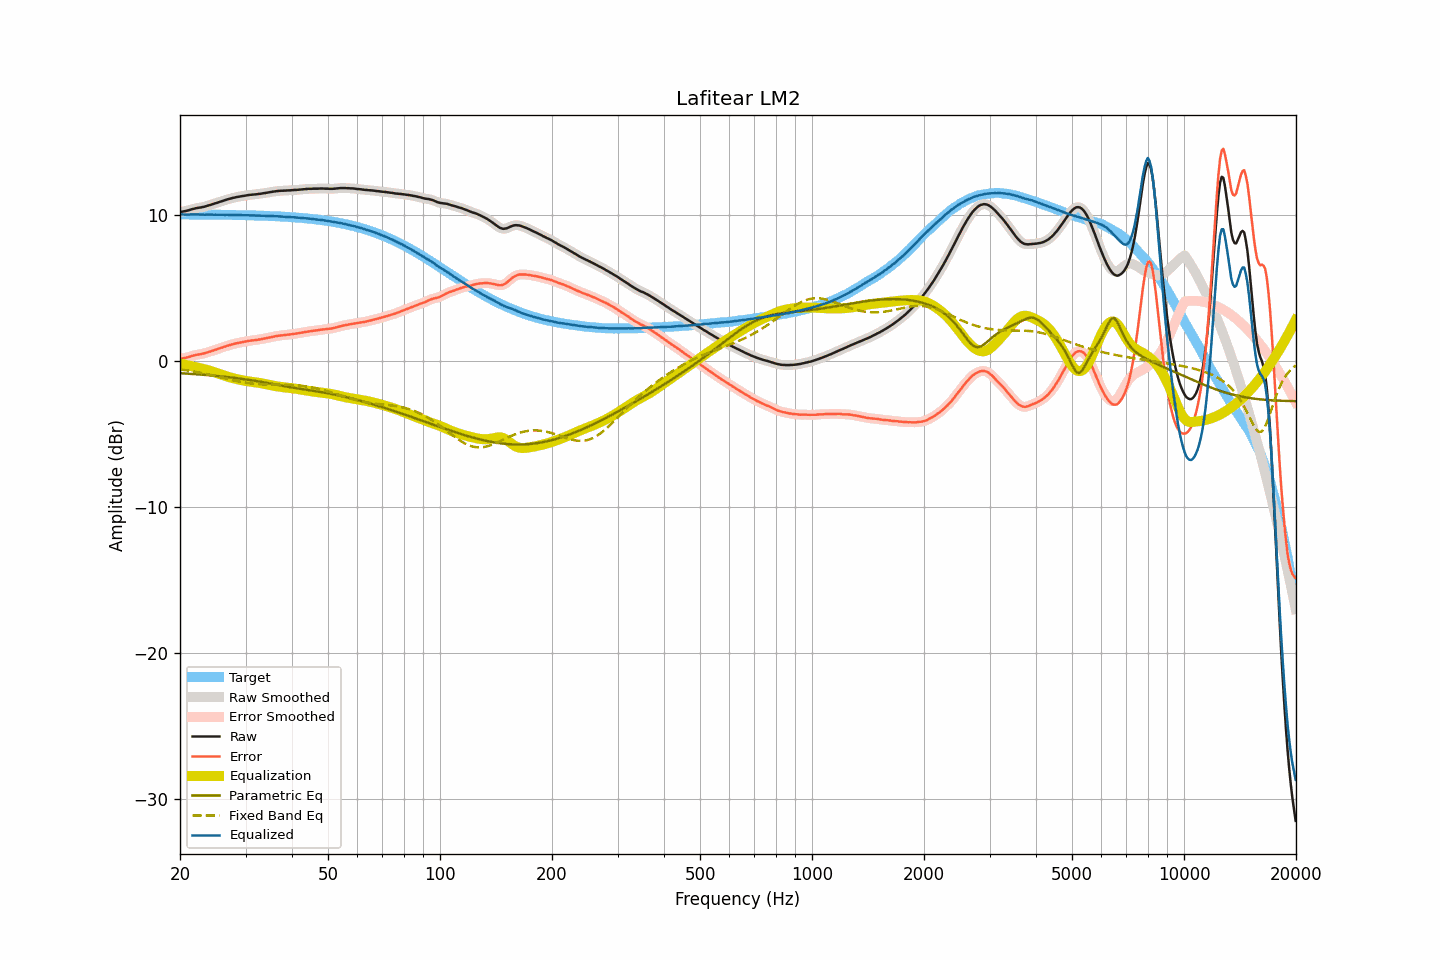

Source data for this figure (header and first rows):
frequency, raw, smoothed, error, error_smoothed, equalization, parametric_eq, fixed_band_eq, equalized_raw, equalized_smoothed, target
20.00, 10.22, 10.22, 0.17, 0.17, -0.15, -0.82, -0.56, 10.07, 10.07, 10.05
20.20, 10.23, 10.24, 0.18, 0.18, -0.18, -0.83, -0.58, 10.05, 10.05, 10.05
20.40, 10.25, 10.25, 0.20, 0.20, -0.21, -0.83, -0.59, 10.05, 10.04, 10.05
20.61, 10.27, 10.27, 0.22, 0.22, -0.23, -0.84, -0.61, 10.04, 10.04, 10.05
20.81, 10.29, 10.30, 0.24, 0.25, -0.26, -0.85, -0.63, 10.03, 10.03, 10.05
21.02, 10.32, 10.32, 0.28, 0.28, -0.29, -0.86, -0.64, 10.04, 10.04, 10.05
21.23, 10.35, 10.36, 0.31, 0.31, -0.31, -0.86, -0.66, 10.04, 10.04, 10.05
21.44, 10.39, 10.39, 0.35, 0.34, -0.34, -0.87, -0.68, 10.05, 10.05, 10.05
21.66, 10.42, 10.42, 0.38, 0.38, -0.37, -0.88, -0.70, 10.05, 10.05, 10.05
21.87, 10.45, 10.45, 0.41, 0.41, -0.40, -0.89, -0.72, 10.06, 10.06, 10.05
22.09, 10.47, 10.48, 0.43, 0.43, -0.42, -0.89, -0.74, 10.05, 10.05, 10.04
22.31, 10.49, 10.49, 0.45, 0.45, -0.45, -0.90, -0.76, 10.05, 10.05, 10.04
22.54, 10.51, 10.51, 0.47, 0.47, -0.47, -0.91, -0.78, 10.04, 10.04, 10.04
22.76, 10.52, 10.53, 0.48, 0.49, -0.49, -0.92, -0.80, 10.03, 10.04, 10.04
22.99, 10.55, 10.55, 0.51, 0.51, -0.52, -0.93, -0.82, 10.04, 10.03, 10.04
23.22, 10.57, 10.58, 0.53, 0.54, -0.54, -0.94, -0.85, 10.03, 10.03, 10.04
23.45, 10.60, 10.61, 0.57, 0.57, -0.57, -0.94, -0.87, 10.03, 10.04, 10.04
23.69, 10.64, 10.64, 0.61, 0.60, -0.60, -0.95, -0.89, 10.04, 10.04, 10.04
23.92, 10.67, 10.67, 0.64, 0.64, -0.63, -0.96, -0.92, 10.04, 10.04, 10.04
24.16, 10.70, 10.71, 0.67, 0.67, -0.67, -0.97, -0.94, 10.03, 10.04, 10.04
24.40, 10.74, 10.74, 0.71, 0.71, -0.71, -0.98, -0.97, 10.04, 10.04, 10.03
24.65, 10.77, 10.78, 0.74, 0.74, -0.74, -0.99, -0.99, 10.03, 10.03, 10.03
24.89, 10.81, 10.81, 0.78, 0.78, -0.78, -1.00, -1.02, 10.03, 10.03, 10.03
25.14, 10.84, 10.85, 0.81, 0.82, -0.82, -1.01, -1.05, 10.03, 10.03, 10.03
25.39, 10.88, 10.88, 0.86, 0.86, -0.86, -1.02, -1.07, 10.03, 10.03, 10.03
25.65, 10.92, 10.92, 0.90, 0.89, -0.89, -1.03, -1.10, 10.03, 10.03, 10.03
25.91, 10.95, 10.96, 0.93, 0.93, -0.93, -1.05, -1.12, 10.02, 10.03, 10.03
26.16, 10.99, 10.99, 0.97, 0.97, -0.97, -1.06, -1.15, 10.03, 10.02, 10.02
26.43, 11.02, 11.03, 1.00, 1.00, -1.00, -1.07, -1.18, 10.02, 10.02, 10.02
26.69, 11.06, 11.06, 1.04, 1.04, -1.04, -1.08, -1.20, 10.02, 10.02, 10.02
26.96, 11.09, 11.09, 1.07, 1.07, -1.07, -1.09, -1.23, 10.02, 10.02, 10.02
27.23, 11.12, 11.13, 1.11, 1.11, -1.11, -1.11, -1.26, 10.02, 10.02, 10.02
27.50, 11.15, 11.15, 1.14, 1.14, -1.14, -1.12, -1.28, 10.02, 10.02, 10.02
27.77, 11.18, 11.18, 1.17, 1.17, -1.17, -1.13, -1.31, 10.02, 10.01, 10.01
28.05, 11.20, 11.21, 1.19, 1.20, -1.19, -1.15, -1.33, 10.01, 10.01, 10.01
28.33, 11.23, 11.23, 1.22, 1.22, -1.22, -1.16, -1.35, 10.01, 10.01, 10.01
28.62, 11.25, 11.25, 1.25, 1.25, -1.25, -1.17, -1.38, 10.01, 10.01, 10.01
28.90, 11.27, 11.27, 1.27, 1.27, -1.27, -1.19, -1.40, 10.00, 10.00, 10.01
29.19, 11.29, 11.29, 1.29, 1.29, -1.29, -1.20, -1.42, 10.00, 10.00, 10.00
29.48, 11.31, 11.31, 1.31, 1.31, -1.32, -1.22, -1.44, 10.00, 10.00, 10.00
29.78, 11.33, 11.33, 1.34, 1.34, -1.34, -1.23, -1.46, 10.00, 10.00, 10.00
30.08, 11.35, 11.35, 1.36, 1.36, -1.35, -1.25, -1.48, 10.00, 10.00, 10.00
30.38, 11.36, 11.37, 1.37, 1.37, -1.37, -1.27, -1.49, 9.99, 9.99, 9.99
30.68, 11.38, 11.38, 1.39, 1.39, -1.39, -1.28, -1.51, 9.99, 9.99, 9.99
30.99, 11.39, 11.39, 1.41, 1.41, -1.40, -1.30, -1.52, 9.99, 9.99, 9.99
31.30, 11.40, 11.40, 1.42, 1.42, -1.42, -1.32, -1.54, 9.98, 9.99, 9.98
31.61, 11.41, 11.41, 1.43, 1.43, -1.43, -1.33, -1.55, 9.98, 9.98, 9.98
31.93, 11.42, 11.42, 1.45, 1.45, -1.45, -1.35, -1.56, 9.97, 9.97, 9.98
32.24, 11.43, 11.44, 1.46, 1.46, -1.47, -1.37, -1.57, 9.97, 9.97, 9.97
32.57, 11.45, 11.45, 1.48, 1.48, -1.48, -1.39, -1.57, 9.97, 9.97, 9.97
32.89, 11.46, 11.47, 1.50, 1.50, -1.50, -1.41, -1.58, 9.96, 9.97, 9.97
33.22, 11.48, 11.48, 1.52, 1.52, -1.52, -1.43, -1.59, 9.96, 9.96, 9.96
33.55, 11.50, 11.50, 1.54, 1.54, -1.54, -1.45, -1.59, 9.96, 9.96, 9.96
33.89, 11.51, 11.52, 1.56, 1.56, -1.56, -1.47, -1.59, 9.95, 9.95, 9.95
34.23, 11.53, 11.53, 1.58, 1.58, -1.59, -1.49, -1.60, 9.95, 9.95, 9.95
34.57, 11.55, 11.55, 1.61, 1.61, -1.61, -1.51, -1.60, 9.94, 9.94, 9.95
34.92, 11.57, 11.57, 1.63, 1.63, -1.63, -1.53, -1.60, 9.94, 9.94, 9.94
35.27, 11.59, 11.59, 1.66, 1.66, -1.66, -1.55, -1.60, 9.94, 9.94, 9.94
35.62, 11.61, 11.61, 1.68, 1.68, -1.68, -1.57, -1.60, 9.94, 9.93, 9.93
35.97, 11.62, 11.63, 1.70, 1.70, -1.70, -1.59, -1.60, 9.93, 9.93, 9.93
... 635 more rows
